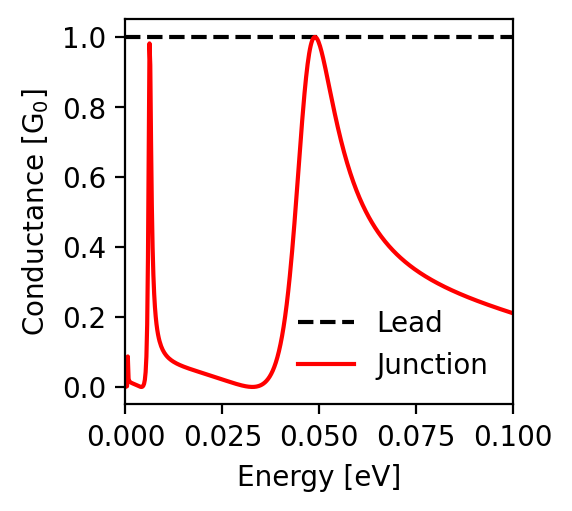

The table this chart was drawn from, first rows:
energy; conductance_lead; conductance_junction
-0.1; 1.0; 0.211
-0.0998; 1.0; 0.211
-0.0996; 1.0; 0.212
-0.0994; 1.0; 0.213
-0.0992; 1.0; 0.213
-0.099; 1.0; 0.214
-0.0988; 1.0; 0.215
-0.0986; 1.0; 0.216
-0.0984; 1.0; 0.216
-0.0982; 1.0; 0.217
-0.098; 1.0; 0.218
-0.0978; 1.0; 0.219
-0.0976; 1.0; 0.219
-0.0974; 1.0; 0.22
-0.0972; 1.0; 0.221
-0.097; 1.0; 0.222
-0.0968; 1.0; 0.222
-0.0966; 1.0; 0.223
-0.0964; 1.0; 0.224
-0.0962; 1.0; 0.225
-0.096; 1.0; 0.225
-0.0958; 1.0; 0.226
-0.0956; 1.0; 0.227
-0.0954; 1.0; 0.228
-0.0952; 1.0; 0.228
-0.095; 1.0; 0.229
-0.0948; 1.0; 0.23
-0.0946; 1.0; 0.231
-0.0944; 1.0; 0.231
-0.0942; 1.0; 0.232
-0.094; 1.0; 0.233
-0.0938; 1.0; 0.234
-0.0936; 1.0; 0.235
-0.0934; 1.0; 0.235
-0.0932; 1.0; 0.236
-0.093; 1.0; 0.237
-0.0928; 1.0; 0.238
-0.0926; 1.0; 0.239
-0.0924; 1.0; 0.239
-0.0922; 1.0; 0.24
-0.092; 1.0; 0.241
-0.0918; 1.0; 0.242
-0.0916; 1.0; 0.243
-0.0914; 1.0; 0.243
-0.0912; 1.0; 0.244
-0.091; 1.0; 0.245
-0.0908; 1.0; 0.246
-0.0906; 1.0; 0.247
-0.0904; 1.0; 0.248
-0.0902; 1.0; 0.248
-0.09; 1.0; 0.249
-0.0898; 1.0; 0.25
-0.0896; 1.0; 0.251
-0.0894; 1.0; 0.252
-0.0892; 1.0; 0.253
-0.089; 1.0; 0.254
-0.0888; 1.0; 0.255
-0.0886; 1.0; 0.255
-0.0884; 1.0; 0.256
-0.0882; 1.0; 0.257
... 941 more rows
